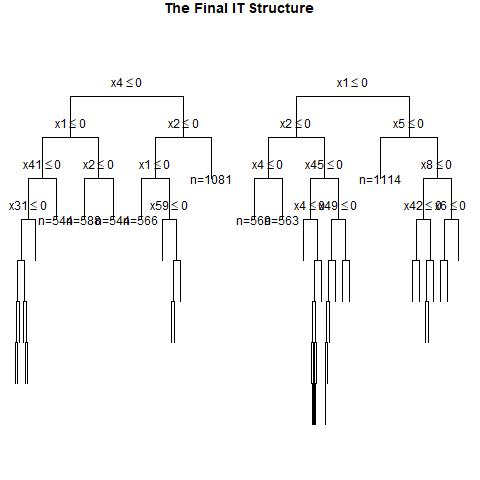

Source data for this figure (header and first rows):
, x1, x2, x3, x4, x5, x6, x7, x8, x9, x10, x11, x12, x13, x14, x15, x16, x17, x18, x19, x20, x21, x22, x23
1, 0, 1, 1, 0, 0, 1, 1, 1, 1, 0, 1, 0, 1, 0, 0, 0, 1, 0, 1, 1, 0, 1, 0
2, 1, 1, 0, 1, 1, 1, 0, 0, 1, 1, 1, 0, 1, 0, 0, 1, 1, 1, 1, 1, 1, 1, 0
3, 1, 0, 1, 1, 0, 1, 0, 1, 0, 0, 1, 0, 1, 0, 1, 0, 1, 1, 1, 1, 1, 0, 0
4, 0, 0, 0, 0, 1, 1, 0, 0, 0, 1, 1, 0, 0, 1, 0, 1, 1, 0, 1, 0, 0, 0, 1
5, 1, 0, 1, 1, 1, 0, 0, 1, 1, 0, 0, 0, 0, 1, 1, 1, 0, 0, 1, 0, 1, 0, 1
6, 0, 1, 0, 1, 1, 1, 1, 1, 0, 1, 1, 1, 0, 0, 0, 1, 1, 1, 0, 0, 1, 0, 1
7, 1, 1, 1, 0, 1, 1, 0, 0, 0, 0, 1, 0, 1, 0, 0, 1, 1, 0, 0, 0, 1, 1, 0
8, 1, 1, 0, 1, 1, 0, 1, 1, 0, 0, 0, 1, 1, 1, 1, 0, 1, 1, 0, 1, 1, 0, 0
9, 0, 1, 0, 1, 1, 0, 1, 0, 0, 1, 0, 1, 0, 1, 1, 1, 1, 1, 0, 1, 0, 0, 1
10, 0, 1, 0, 1, 0, 1, 1, 0, 0, 0, 0, 1, 1, 0, 0, 1, 0, 1, 1, 1, 0, 1, 0
11, 0, 0, 1, 0, 1, 1, 0, 1, 0, 0, 1, 0, 0, 0, 0, 1, 0, 0, 0, 1, 1, 1, 0
12, 1, 0, 0, 1, 1, 0, 0, 0, 1, 0, 0, 0, 0, 1, 0, 1, 0, 1, 0, 0, 0, 1, 1
13, 0, 1, 0, 1, 1, 0, 0, 0, 0, 1, 0, 0, 1, 1, 1, 1, 1, 0, 1, 0, 0, 0, 0
14, 0, 1, 1, 0, 0, 0, 1, 0, 0, 1, 0, 0, 0, 0, 1, 1, 1, 0, 0, 0, 1, 0, 0
15, 1, 1, 0, 1, 1, 0, 0, 1, 1, 0, 0, 1, 0, 0, 0, 0, 0, 1, 1, 1, 0, 1, 1
16, 0, 0, 0, 0, 0, 1, 0, 1, 1, 0, 0, 0, 0, 0, 1, 0, 1, 1, 1, 1, 0, 1, 0
17, 1, 0, 0, 0, 0, 0, 0, 1, 1, 1, 0, 1, 0, 1, 1, 0, 1, 0, 1, 1, 1, 1, 0
18, 1, 0, 1, 1, 0, 0, 1, 1, 0, 0, 0, 0, 1, 1, 1, 1, 1, 0, 0, 1, 0, 1, 0
19, 1, 1, 0, 0, 0, 1, 1, 1, 1, 0, 0, 1, 0, 0, 0, 0, 1, 0, 0, 1, 1, 1, 0
20, 0, 1, 0, 1, 0, 0, 0, 1, 0, 1, 1, 1, 0, 1, 0, 0, 0, 0, 0, 1, 0, 1, 1
21, 0, 1, 1, 1, 0, 1, 0, 1, 1, 1, 0, 1, 1, 0, 0, 1, 1, 1, 1, 0, 1, 1, 1
22, 1, 0, 0, 1, 1, 1, 1, 0, 1, 0, 1, 0, 1, 1, 1, 1, 1, 1, 1, 0, 1, 0, 0
23, 1, 1, 1, 1, 0, 0, 0, 1, 1, 0, 0, 1, 1, 0, 0, 0, 1, 1, 1, 1, 0, 1, 0
24, 0, 1, 0, 1, 0, 1, 1, 0, 1, 1, 0, 1, 1, 1, 0, 0, 0, 0, 0, 1, 1, 1, 1
25, 0, 1, 1, 1, 0, 0, 0, 0, 1, 0, 1, 0, 1, 0, 1, 1, 1, 1, 1, 0, 1, 0, 0
26, 1, 0, 1, 0, 0, 1, 0, 1, 0, 0, 1, 1, 1, 0, 1, 0, 1, 1, 1, 0, 1, 0, 0
27, 1, 0, 0, 0, 0, 0, 1, 1, 0, 1, 0, 0, 1, 1, 0, 0, 0, 0, 1, 1, 1, 0, 0
28, 0, 0, 1, 1, 1, 0, 0, 1, 1, 0, 1, 1, 1, 1, 1, 0, 1, 0, 1, 1, 1, 1, 1
29, 0, 1, 0, 1, 1, 0, 0, 1, 1, 0, 1, 1, 0, 0, 0, 1, 0, 0, 1, 1, 1, 0, 1
30, 0, 0, 1, 1, 0, 0, 1, 1, 1, 0, 1, 0, 1, 1, 1, 0, 1, 0, 0, 1, 1, 0, 0
31, 0, 1, 0, 1, 0, 0, 0, 0, 1, 1, 0, 0, 0, 0, 0, 1, 1, 0, 1, 1, 0, 1, 1
32, 1, 1, 1, 1, 0, 1, 1, 0, 0, 0, 1, 1, 1, 0, 0, 1, 0, 1, 0, 0, 0, 1, 1
33, 0, 1, 0, 1, 1, 0, 1, 0, 1, 1, 0, 0, 0, 1, 1, 1, 1, 1, 0, 0, 0, 1, 0
34, 0, 1, 0, 1, 0, 1, 1, 1, 0, 1, 1, 0, 0, 1, 1, 1, 1, 0, 0, 1, 0, 1, 0
35, 1, 1, 1, 0, 1, 0, 0, 0, 0, 0, 0, 1, 1, 0, 1, 0, 0, 0, 0, 0, 1, 0, 1
36, 1, 0, 0, 0, 1, 1, 1, 0, 1, 1, 1, 0, 1, 1, 1, 0, 0, 0, 0, 0, 1, 1, 1
37, 1, 1, 1, 0, 1, 1, 1, 1, 0, 1, 0, 1, 1, 1, 1, 0, 0, 1, 1, 0, 0, 0, 0
38, 1, 0, 1, 1, 1, 0, 0, 1, 0, 0, 1, 1, 1, 0, 0, 1, 0, 1, 1, 1, 1, 0, 1
39, 0, 0, 0, 0, 1, 0, 1, 1, 1, 1, 0, 0, 0, 0, 0, 0, 0, 0, 0, 0, 1, 1, 0
40, 0, 1, 0, 1, 0, 0, 1, 0, 0, 0, 1, 1, 1, 0, 1, 1, 1, 0, 0, 1, 0, 1, 0
41, 0, 0, 0, 0, 1, 1, 0, 1, 1, 1, 0, 0, 1, 1, 0, 0, 1, 0, 1, 1, 0, 1, 1
42, 0, 0, 1, 1, 0, 1, 0, 0, 1, 0, 0, 1, 1, 0, 0, 1, 0, 0, 1, 1, 0, 1, 0
43, 0, 1, 1, 0, 1, 0, 1, 0, 0, 1, 0, 0, 0, 0, 0, 1, 0, 1, 1, 0, 0, 1, 0
44, 0, 0, 0, 1, 1, 0, 0, 0, 0, 0, 1, 0, 1, 1, 1, 1, 0, 0, 0, 0, 1, 1, 1
45, 0, 1, 0, 0, 1, 0, 1, 1, 1, 1, 0, 0, 1, 1, 1, 1, 0, 0, 0, 1, 0, 1, 1
46, 0, 1, 1, 0, 1, 1, 1, 0, 1, 0, 1, 0, 1, 1, 0, 1, 1, 0, 1, 0, 0, 0, 0
47, 0, 0, 1, 0, 1, 1, 0, 0, 0, 1, 0, 0, 1, 1, 0, 0, 1, 1, 0, 0, 1, 0, 0
48, 0, 1, 0, 1, 0, 0, 0, 0, 0, 1, 1, 1, 1, 0, 0, 0, 1, 0, 1, 1, 0, 1, 0
49, 1, 0, 0, 0, 1, 1, 1, 1, 0, 1, 1, 1, 1, 0, 1, 1, 0, 0, 1, 0, 1, 1, 0
50, 1, 0, 1, 0, 1, 1, 0, 1, 1, 0, 0, 1, 1, 0, 0, 0, 0, 1, 1, 0, 1, 0, 0
51, 1, 1, 0, 1, 0, 1, 1, 0, 1, 0, 0, 0, 1, 1, 1, 0, 1, 0, 0, 1, 0, 1, 1
52, 0, 0, 0, 0, 0, 1, 1, 0, 0, 0, 1, 1, 1, 0, 0, 1, 0, 0, 1, 1, 0, 1, 1
53, 1, 0, 1, 1, 1, 0, 0, 1, 0, 1, 0, 0, 0, 1, 1, 1, 1, 0, 0, 1, 1, 0, 0
54, 0, 0, 0, 0, 1, 0, 1, 1, 1, 0, 1, 0, 0, 1, 1, 0, 0, 0, 1, 1, 1, 0, 1
55, 1, 0, 1, 0, 1, 0, 1, 0, 1, 1, 1, 1, 0, 1, 0, 0, 1, 1, 1, 0, 1, 1, 1
56, 1, 0, 0, 1, 1, 1, 1, 0, 1, 1, 1, 0, 1, 1, 1, 0, 1, 0, 0, 1, 0, 0, 1
57, 0, 1, 0, 0, 0, 1, 0, 0, 1, 1, 1, 1, 1, 0, 1, 0, 0, 1, 0, 1, 1, 1, 0
58, 0, 0, 1, 0, 1, 0, 0, 1, 0, 1, 1, 0, 0, 1, 1, 0, 1, 0, 0, 1, 1, 1, 0
59, 0, 1, 1, 1, 1, 0, 0, 0, 1, 1, 1, 0, 1, 1, 1, 0, 1, 1, 0, 1, 1, 0, 1
60, 1, 0, 0, 1, 1, 0, 1, 0, 0, 0, 0, 1, 0, 1, 0, 1, 0, 0, 0, 1, 0, 0, 0
... 940 more rows
